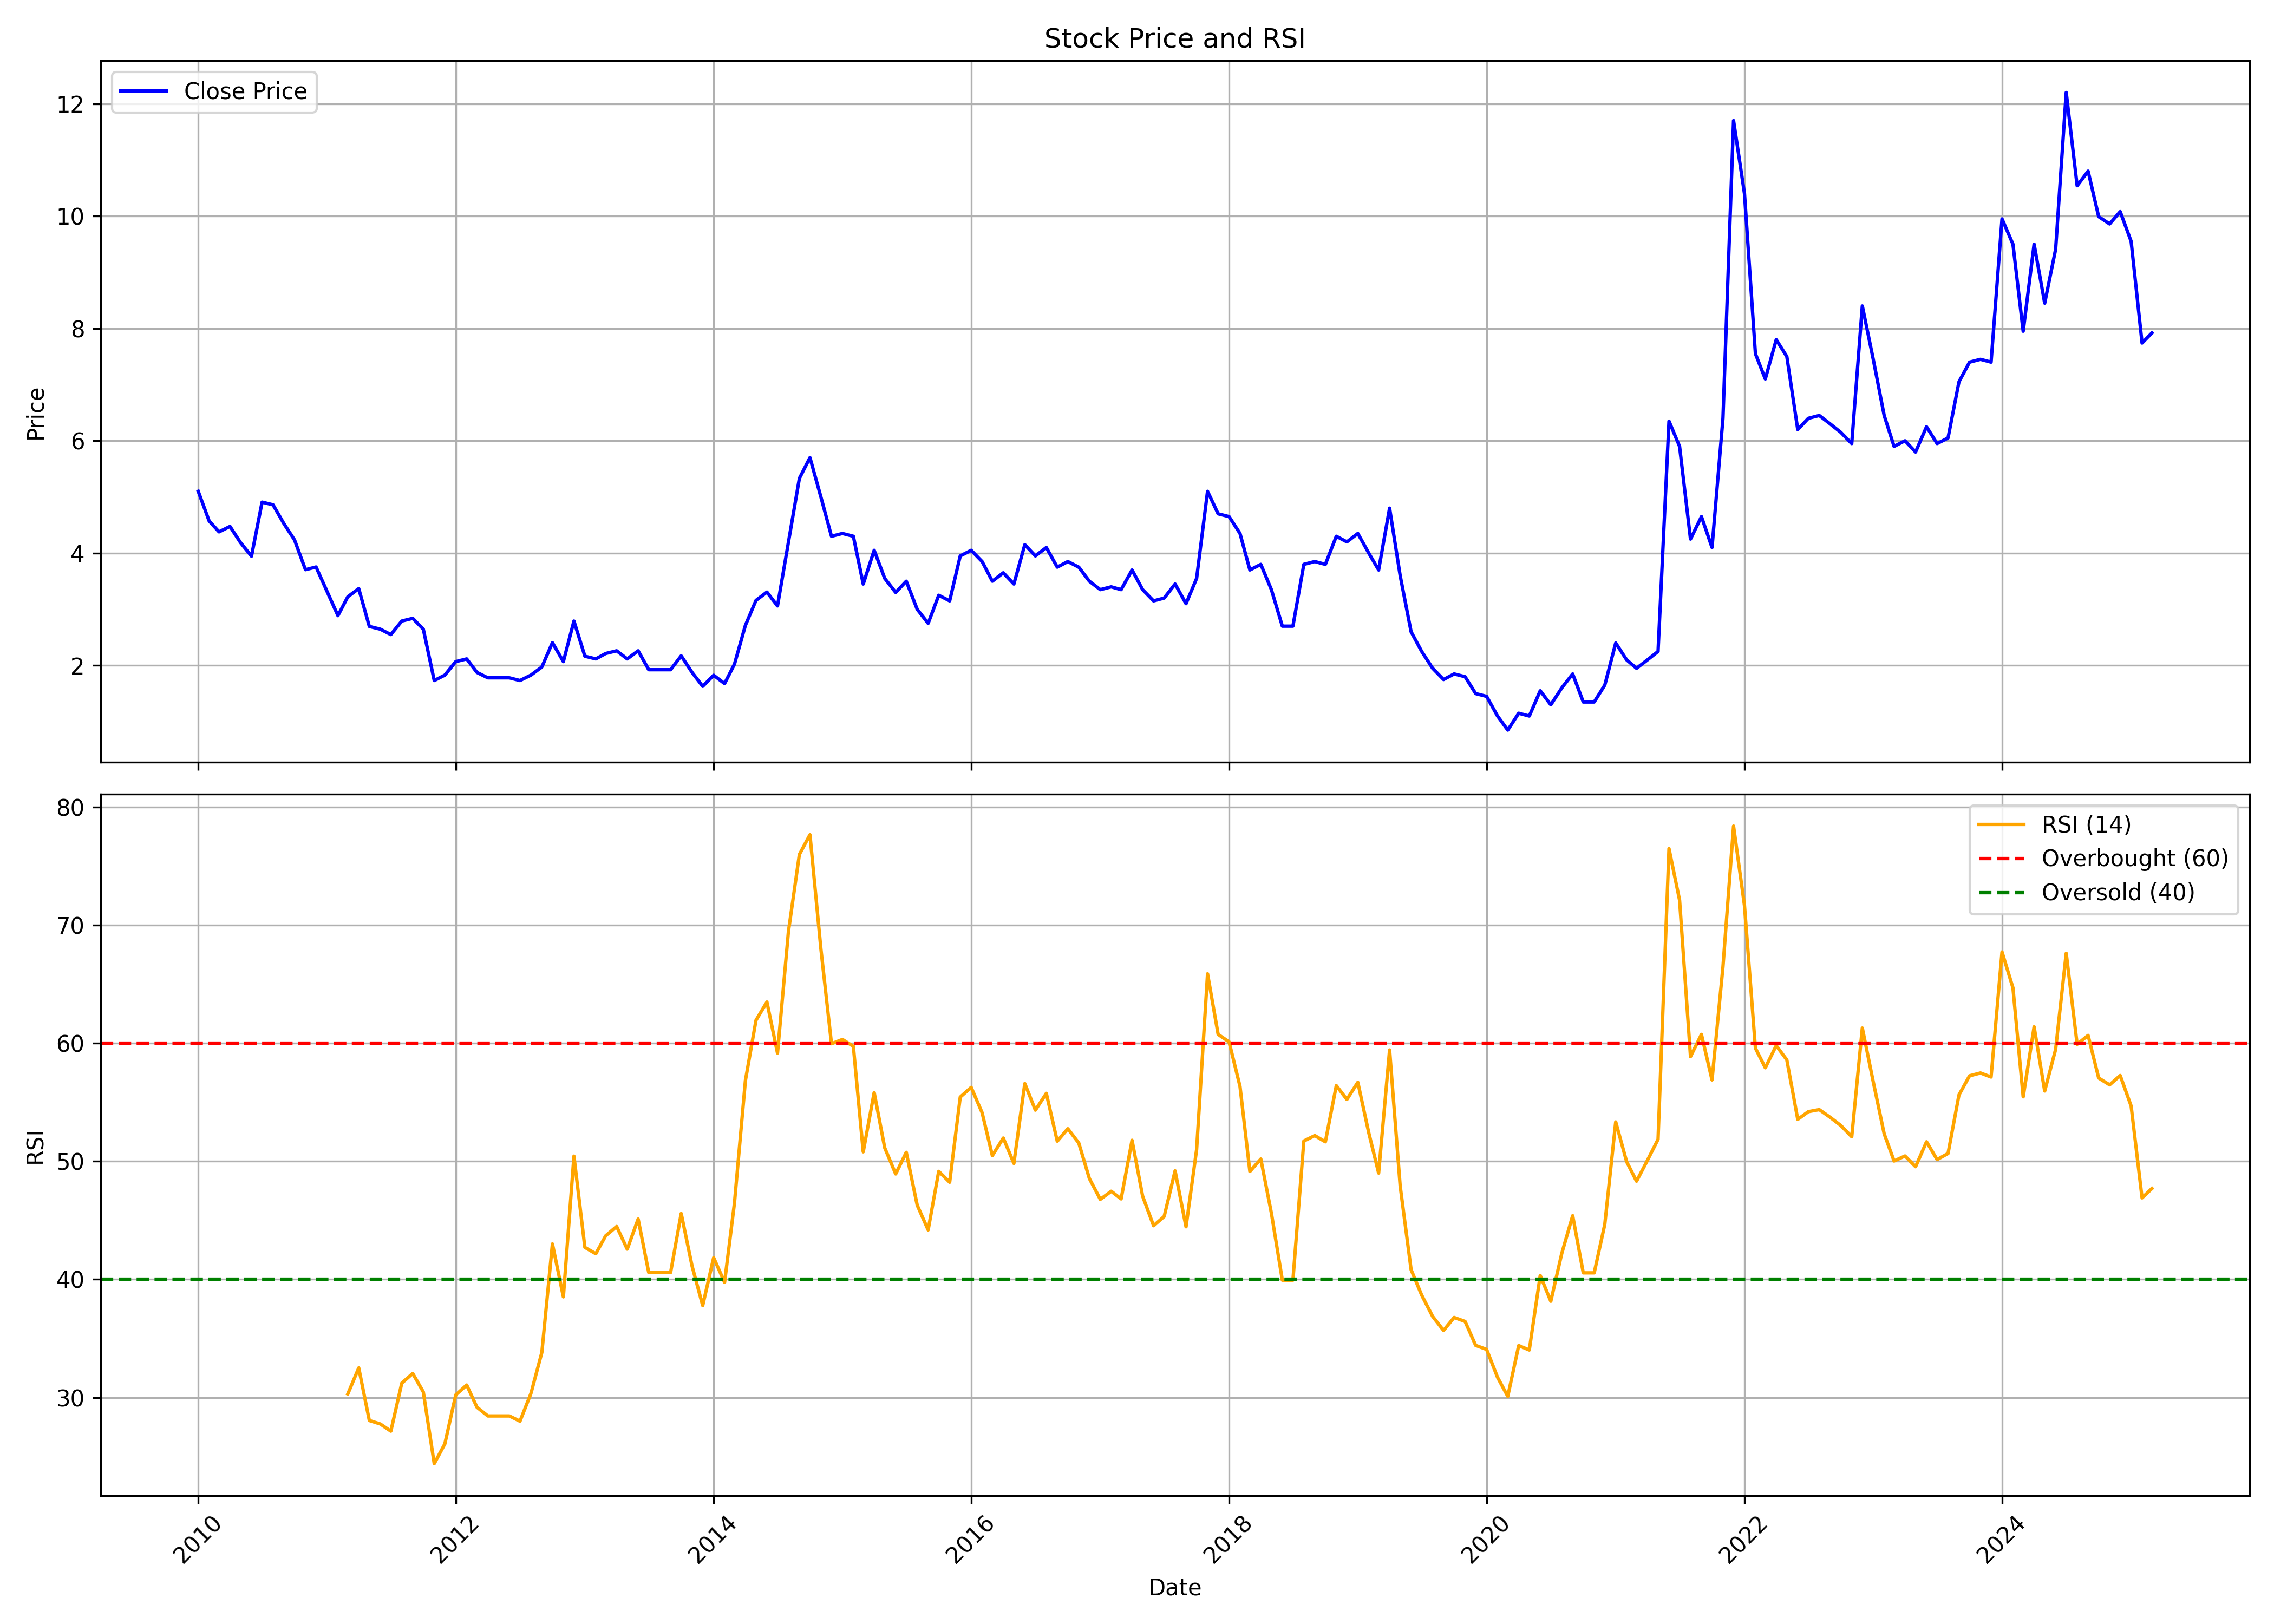

The file beside this chart, header and first rows:
, date, symbol, open, high, low, close, volume, rsi
0, 2010-01-01, LPDC, 5.678, 6.207, 5.004, 5.101, 412250, 
1, 2010-02-01, LPDC, 5.341, 5.485, 4.475, 4.571, 249229, 
2, 2010-03-01, LPDC, 4.571, 5.052, 3.994, 4.379, 323538, 
3, 2010-04-01, LPDC, 4.331, 4.86, 4.331, 4.475, 351989, 
4, 2010-05-01, LPDC, 4.379, 4.667, 3.657, 4.186, 420221, 
5, 2010-06-01, LPDC, 3.994, 4.475, 3.609, 3.946, 272696, 
6, 2010-07-01, LPDC, 3.849, 7.17, 3.705, 4.908, 4443445, 
7, 2010-08-01, LPDC, 4.956, 6.015, 4.716, 4.86, 413551, 
8, 2010-09-01, LPDC, 4.812, 5.052, 4.283, 4.523, 242815, 
9, 2010-10-01, LPDC, 4.571, 4.812, 4.138, 4.234, 165868, 
10, 2010-11-01, LPDC, 4.379, 4.716, 3.657, 3.705, 174000, 
11, 2010-12-01, LPDC, 3.609, 4.042, 3.368, 3.753, 267687, 
12, 2011-01-01, LPDC, 3.801, 3.898, 3.08, 3.32, 260676, 
13, 2011-02-01, LPDC, 3.128, 3.32, 2.454, 2.887, 335549, 
14, 2011-03-01, LPDC, 2.935, 3.801, 2.454, 3.224, 208304, 30.3
15, 2011-04-01, LPDC, 3.368, 4.523, 2.839, 3.368, 400532, 32.51
16, 2011-05-01, LPDC, 3.272, 3.465, 2.598, 2.695, 62681, 28.05
17, 2011-06-01, LPDC, 2.695, 3.08, 2.502, 2.646, 110967, 27.76
18, 2011-07-01, LPDC, 2.646, 3.176, 2.502, 2.55, 175100, 27.15
19, 2011-08-01, LPDC, 2.55, 2.887, 2.165, 2.791, 196824, 31.22
20, 2011-09-01, LPDC, 2.791, 3.176, 2.31, 2.839, 299974, 32.04
21, 2011-10-01, LPDC, 2.839, 2.887, 2.406, 2.646, 79275, 30.47
22, 2011-11-01, LPDC, 2.502, 2.646, 1.636, 1.732, 120198, 24.4
23, 2011-12-01, LPDC, 1.78, 2.262, 1.684, 1.828, 135358, 26.07
24, 2012-01-01, LPDC, 1.78, 2.646, 1.732, 2.069, 115085, 30.22
25, 2012-02-01, LPDC, 2.021, 2.31, 1.925, 2.117, 117749, 31.06
26, 2012-03-01, LPDC, 2.069, 2.213, 1.684, 1.877, 155581, 29.18
27, 2012-04-01, LPDC, 1.925, 2.021, 1.732, 1.78, 82696, 28.44
28, 2012-05-01, LPDC, 1.78, 2.069, 1.636, 1.78, 82629, 28.44
29, 2012-06-01, LPDC, 1.732, 1.828, 1.588, 1.78, 140613, 28.44
30, 2012-07-01, LPDC, 1.78, 1.925, 1.54, 1.732, 73518, 27.99
31, 2012-08-01, LPDC, 1.78, 2.213, 1.636, 1.828, 147015, 30.33
32, 2012-09-01, LPDC, 1.925, 2.454, 1.78, 1.973, 197809, 33.81
33, 2012-10-01, LPDC, 2.069, 3.561, 1.78, 2.406, 492600, 43.01
34, 2012-11-01, LPDC, 2.31, 2.502, 1.828, 2.069, 98369, 38.53
35, 2012-12-01, LPDC, 1.973, 2.983, 1.973, 2.791, 106932, 50.44
36, 2013-01-01, LPDC, 2.695, 2.695, 1.973, 2.165, 135154, 42.71
37, 2013-02-01, LPDC, 2.165, 2.358, 2.117, 2.117, 88969, 42.18
38, 2013-03-01, LPDC, 2.069, 2.502, 2.021, 2.213, 140233, 43.7
39, 2013-04-01, LPDC, 2.069, 2.454, 2.069, 2.262, 60468, 44.48
40, 2013-05-01, LPDC, 2.262, 2.502, 1.925, 2.117, 85140, 42.57
41, 2013-06-01, LPDC, 2.31, 2.454, 2.069, 2.262, 88330, 45.12
42, 2013-07-01, LPDC, 2.262, 2.454, 1.636, 1.925, 20321, 40.59
43, 2013-08-01, LPDC, 1.925, 1.925, 1.732, 1.925, 14168, 40.59
44, 2013-09-01, LPDC, 2.021, 2.021, 1.877, 1.925, 10664, 40.59
45, 2013-10-01, LPDC, 1.974, 2.369, 1.974, 2.171, 11725, 45.58
46, 2013-11-01, LPDC, 2.171, 2.171, 1.875, 1.875, 8186, 41.12
47, 2013-12-01, LPDC, 1.826, 1.875, 1.629, 1.629, 11194, 37.79
48, 2014-01-01, LPDC, 1.629, 1.875, 1.629, 1.826, 29964, 41.84
49, 2014-02-01, LPDC, 1.875, 1.974, 1.678, 1.678, 11331, 39.75
50, 2014-03-01, LPDC, 1.678, 2.023, 1.629, 2.023, 39826, 46.47
51, 2014-04-01, LPDC, 2.023, 2.714, 1.875, 2.714, 101081, 56.85
52, 2014-05-01, LPDC, 2.714, 3.208, 2.665, 3.159, 168537, 61.95
53, 2014-06-01, LPDC, 3.307, 3.603, 2.813, 3.307, 247583, 63.5
54, 2014-07-01, LPDC, 3.455, 3.553, 2.862, 3.06, 216975, 59.17
55, 2014-08-01, LPDC, 3.06, 6.169, 2.616, 4.195, 1363843, 69.48
56, 2014-09-01, LPDC, 3.998, 5.922, 3.998, 5.33, 955211, 76
57, 2014-10-01, LPDC, 5.6, 6.9, 5.3, 5.7, 1118089, 77.67
58, 2014-11-01, LPDC, 5.95, 5.95, 4.5, 5.0, 468828, 68
59, 2014-12-01, LPDC, 5.0, 5.45, 3.5, 4.3, 183067, 59.97
... 123 more rows
